The GitHub repository Baird-Li/Lizhipeng1 contains a labelled image folder "半导体芯片表面缺陷检测(预处理后)" with 4 categories: ZF scratch, broken, pin break, scratch. Examples follow, each with its label.

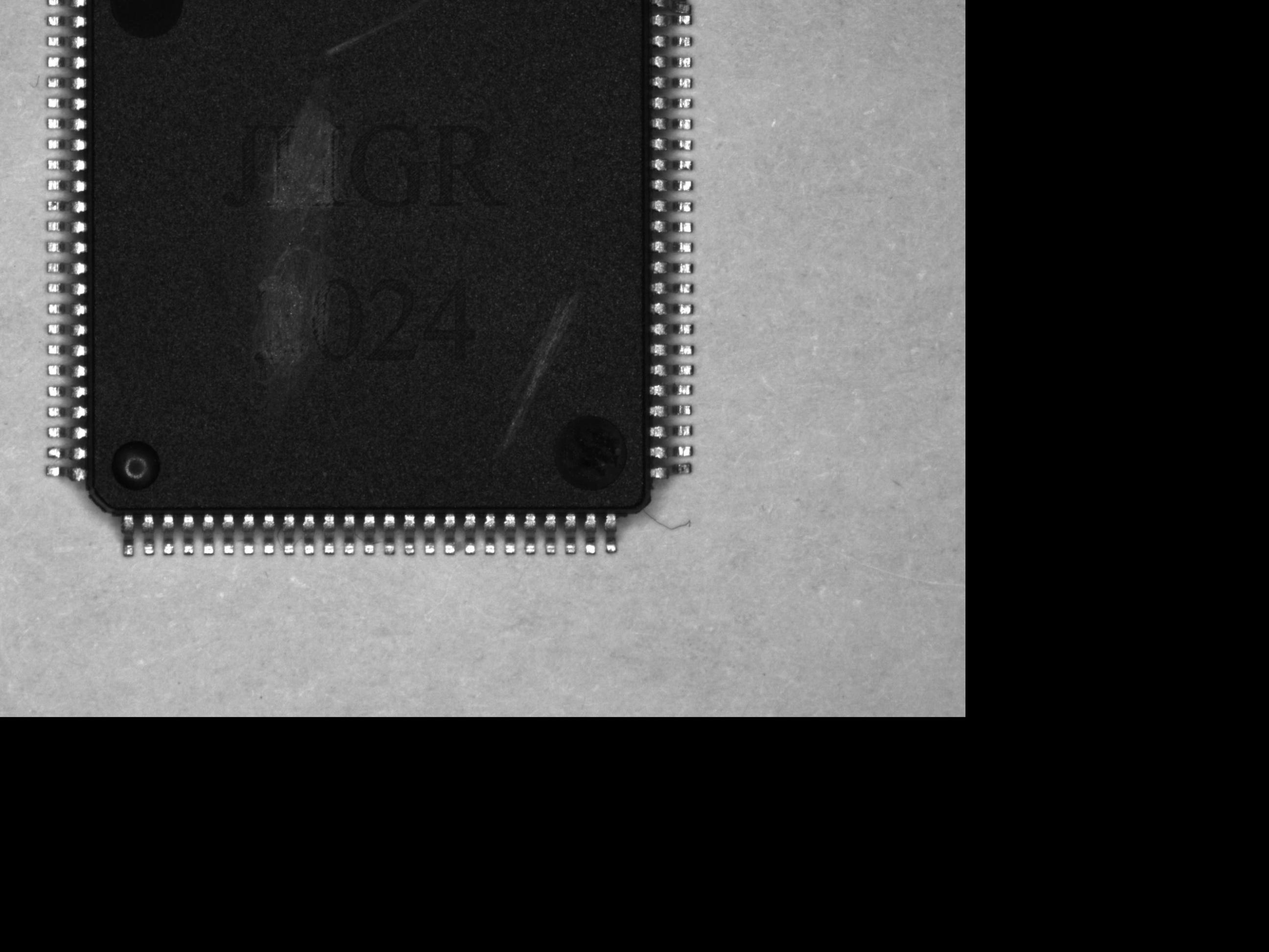
Label: pin break

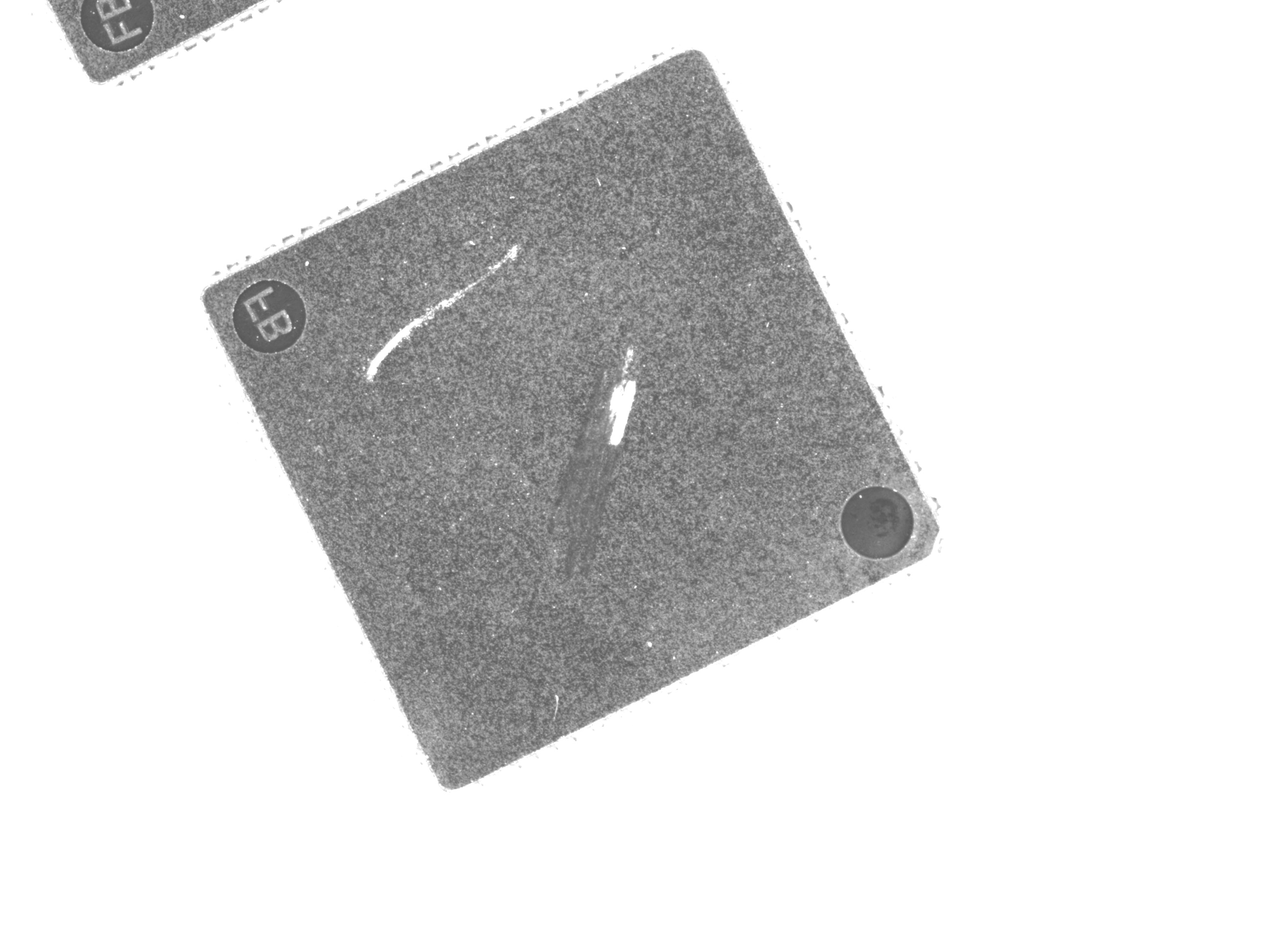
Label: ZF scratch

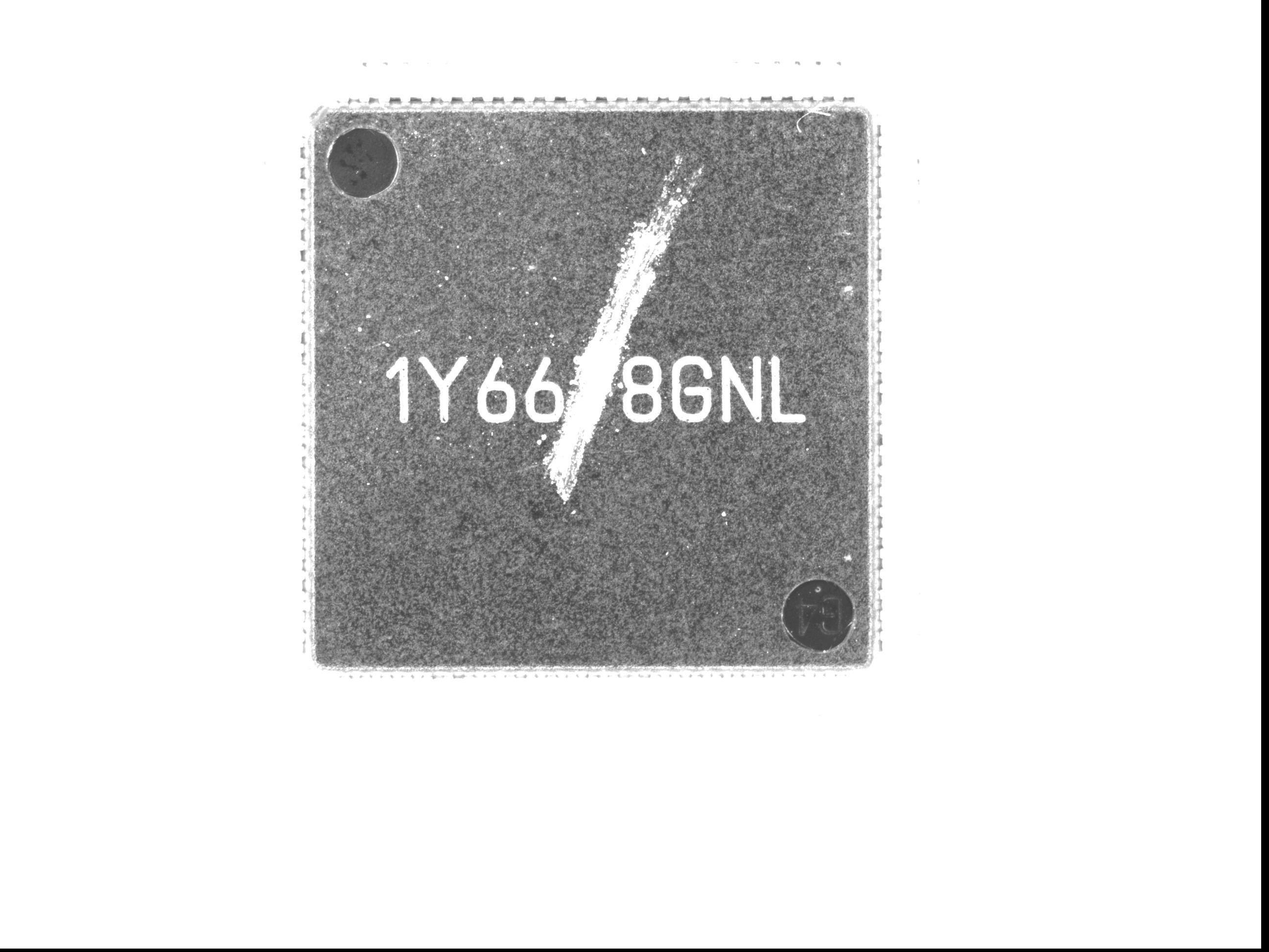
Label: ZF scratch

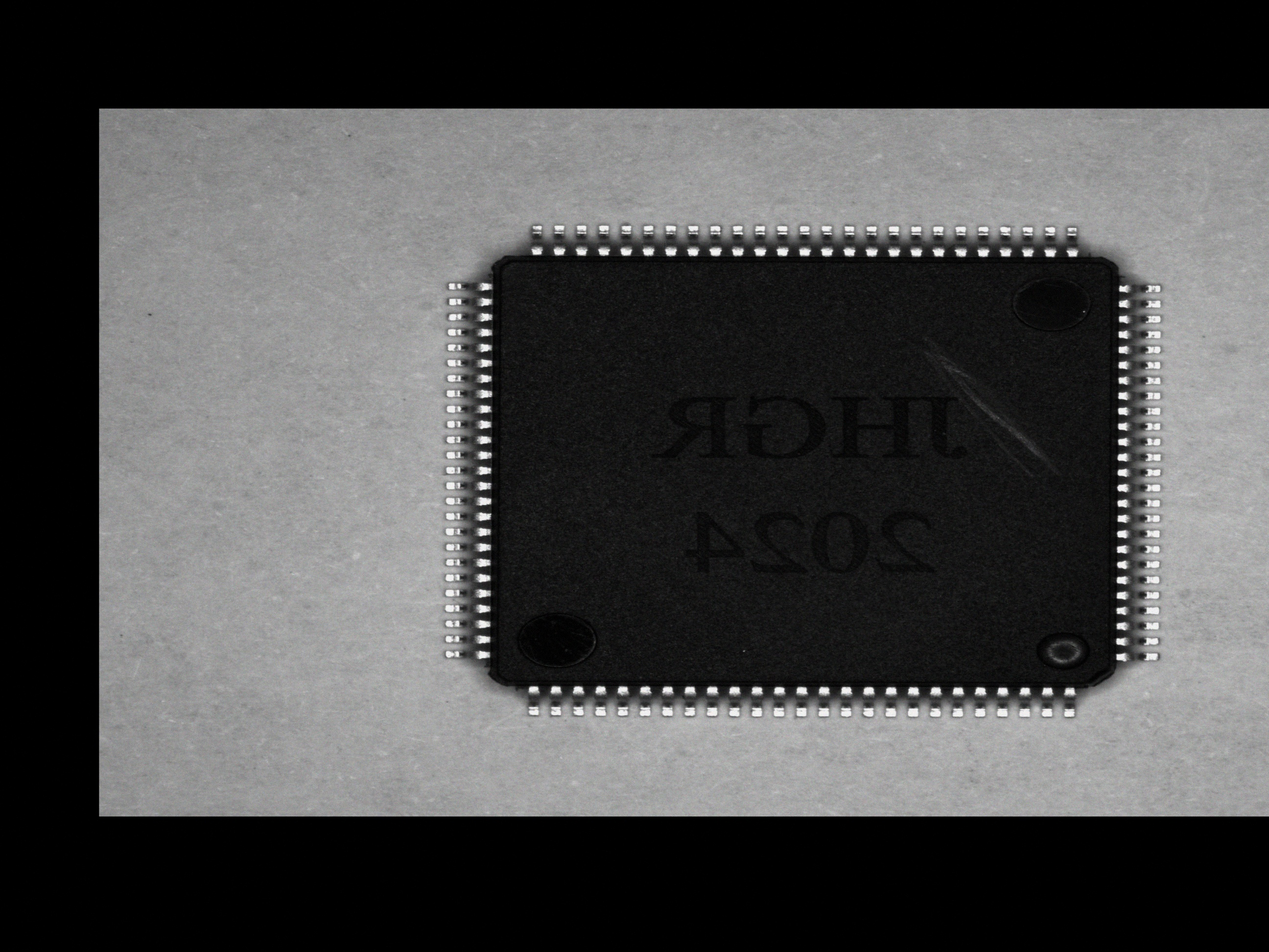
Label: scratch

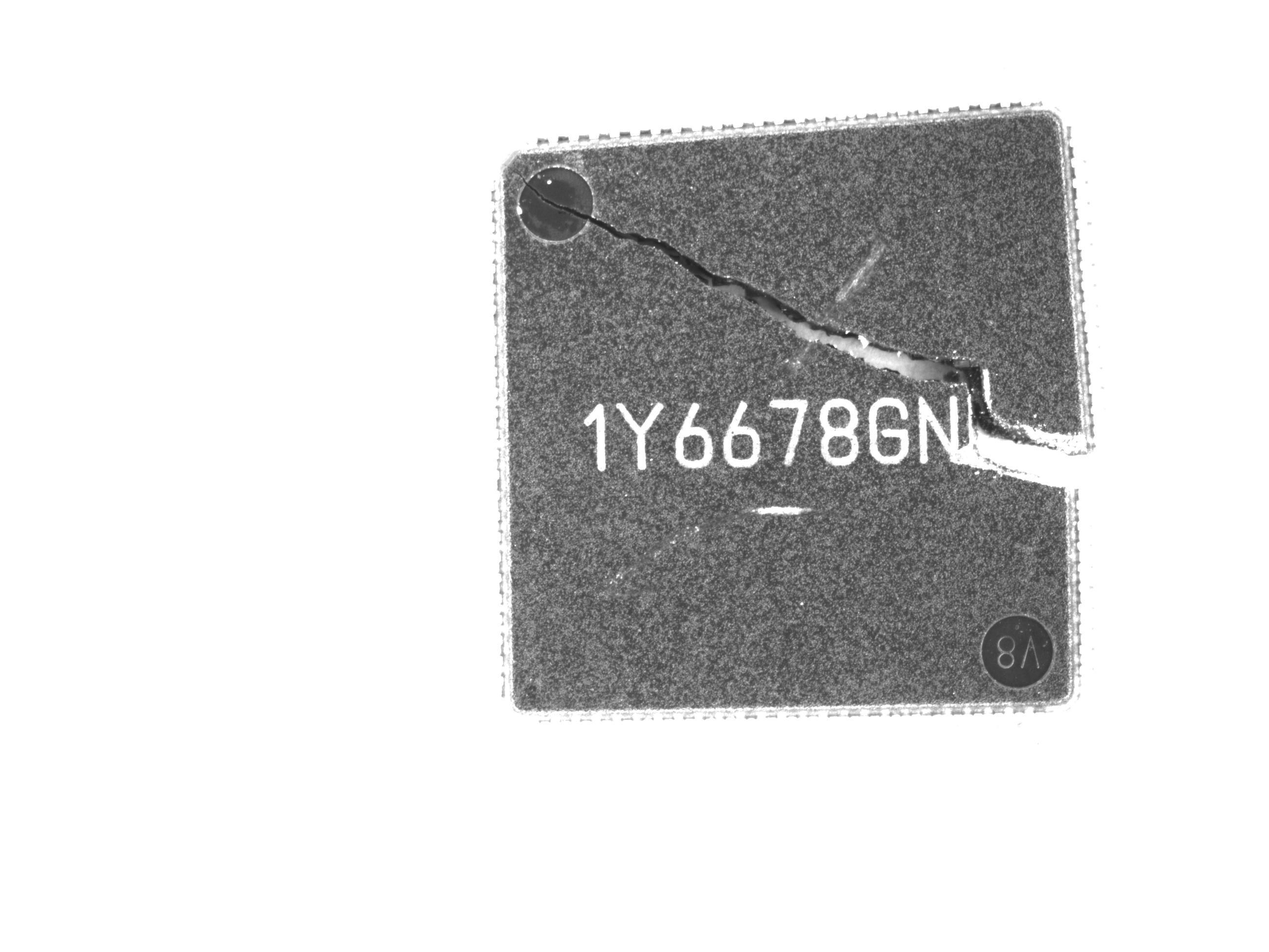
Label: broken

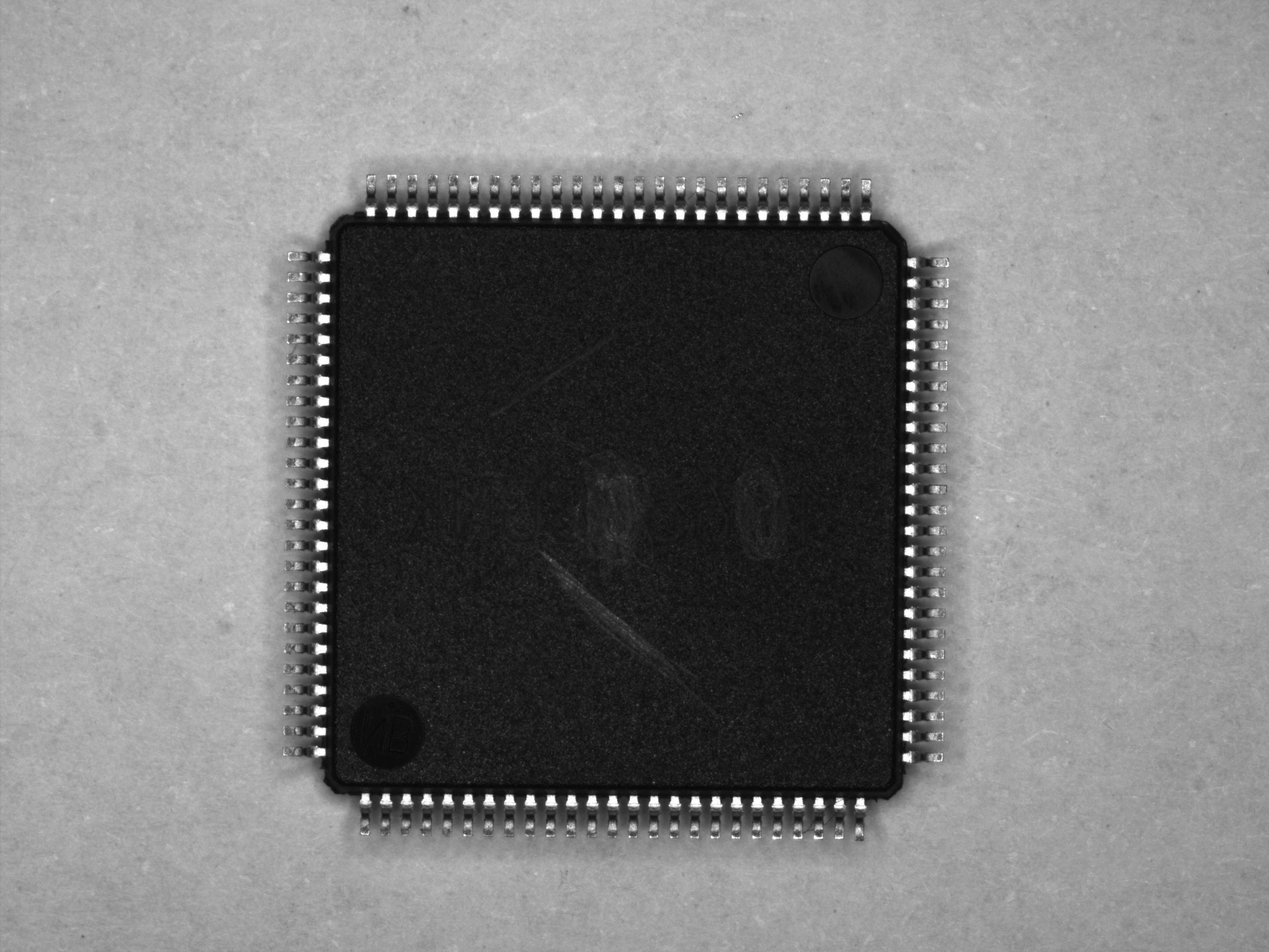
Label: scratch
